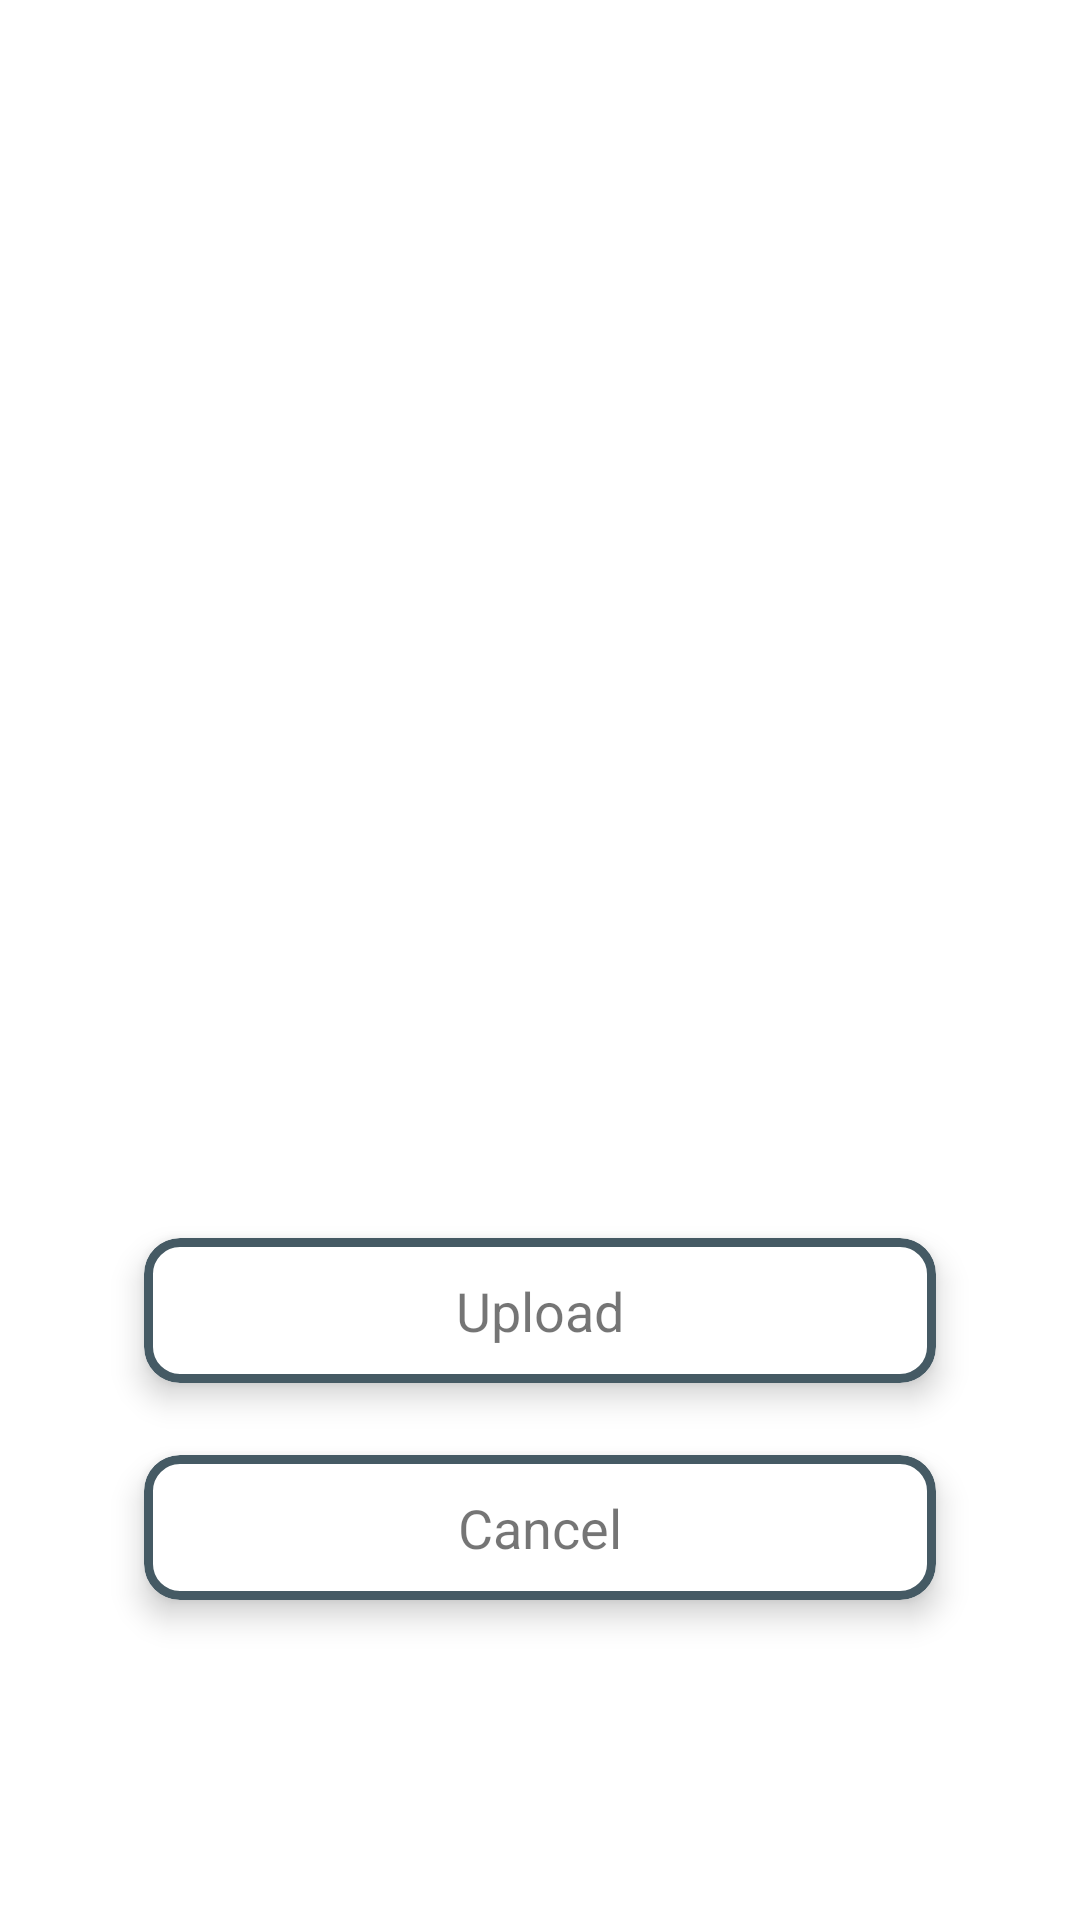

Reconstruct the res/layout file that produces this screen, plus the resources it refers to.
<!-- AndroidManifest.xml: application theme Theme.Service -->
<!-- res/layout/fragment_upload_photo.xml -->
<?xml version="1.0" encoding="utf-8"?>
<layout xmlns:android="http://schemas.android.com/apk/res/android"
    xmlns:app="http://schemas.android.com/apk/res-auto"
    xmlns:tools="http://schemas.android.com/tools">

    <data>

        <variable
            name="listener"
            type="com.noemi.service.workmanager.uploadphoto.UploadClickListener" />
    </data>

    <androidx.constraintlayout.widget.ConstraintLayout
        android:layout_width="match_parent"
        android:layout_height="match_parent">

        <ScrollView
            android:layout_width="match_parent"
            android:layout_height="match_parent"
            android:fillViewport="true"
            android:isScrollContainer="true">

            <androidx.constraintlayout.widget.ConstraintLayout
                android:layout_width="match_parent"
                android:layout_height="wrap_content">

                <ImageView
                    android:id="@+id/selectedPhoto"
                    android:layout_width="@dimen/icon_size_large"
                    android:layout_height="@dimen/icon_size_xlarge"
                    android:layout_marginTop="@dimen/padding_xlarge"
                    android:contentDescription="@null"
                    android:scaleType="centerCrop"
                    app:layout_constraintEnd_toEndOf="parent"
                    app:layout_constraintStart_toStartOf="parent"
                    app:layout_constraintTop_toTopOf="parent"
                    tools:src="@drawable/icon" />

                <com.google.android.material.card.MaterialCardView
                    android:id="@+id/uploadCardView"
                    android:layout_width="0dp"
                    android:layout_height="wrap_content"
                    android:layout_marginHorizontal="@dimen/padding_xxxlarge"
                    android:layout_marginTop="@dimen/padding_xxlarge"
                    android:onClick="@{() -> listener.onUploadClicked()}"
                    app:cardCornerRadius="@dimen/card_radius"
                    app:cardElevation="@dimen/card_elevation"
                    app:layout_constraintBottom_toTopOf="@id/cancelCardView"
                    app:layout_constraintEnd_toEndOf="parent"
                    app:layout_constraintStart_toStartOf="parent"
                    app:layout_constraintTop_toBottomOf="@id/selectedPhoto"
                    app:layout_constraintVertical_chainStyle="packed"
                    app:strokeColor="@color/grey_dark"
                    app:strokeWidth="@dimen/stroke_width">

                    <androidx.appcompat.widget.AppCompatTextView
                        style="@style/BoldLargeTextStyle"
                        android:layout_width="wrap_content"
                        android:layout_height="wrap_content"
                        android:layout_gravity="center"
                        android:padding="@dimen/padding_regular"
                        android:text="@string/label_upload" />
                </com.google.android.material.card.MaterialCardView>

                <com.google.android.material.card.MaterialCardView
                    android:id="@+id/cancelCardView"
                    android:layout_width="0dp"
                    android:layout_height="wrap_content"
                    android:layout_marginHorizontal="@dimen/padding_xxxlarge"
                    android:layout_marginVertical="@dimen/padding_xlarge"
                    android:onClick="@{() -> listener.onCancelClicked()}"
                    app:cardCornerRadius="@dimen/card_radius"
                    app:cardElevation="@dimen/card_elevation"
                    app:layout_constraintBottom_toTopOf="@id/uploadedPhotoCardView"
                    app:layout_constraintEnd_toEndOf="parent"
                    app:layout_constraintStart_toStartOf="parent"
                    app:layout_constraintTop_toBottomOf="@id/uploadCardView"
                    app:strokeColor="@color/grey_dark"
                    app:strokeWidth="@dimen/stroke_width">

                    <androidx.appcompat.widget.AppCompatTextView
                        style="@style/BoldLargeTextStyle"
                        android:layout_width="wrap_content"
                        android:layout_height="wrap_content"
                        android:layout_gravity="center"
                        android:padding="@dimen/padding_regular"
                        android:text="@string/label_cancel" />
                </com.google.android.material.card.MaterialCardView>

                <com.google.android.material.card.MaterialCardView
                    android:id="@+id/uploadedPhotoCardView"
                    android:layout_width="0dp"
                    android:layout_height="wrap_content"
                    android:layout_marginHorizontal="@dimen/padding_xxxlarge"
                    android:layout_marginBottom="@dimen/margin_xxxlarge"
                    android:onClick="@{() -> listener.onUploadedPhotoClicked()}"
                    android:visibility="gone"
                    app:cardCornerRadius="@dimen/card_radius"
                    app:cardElevation="@dimen/card_elevation"
                    app:layout_constraintBottom_toBottomOf="parent"
                    app:layout_constraintEnd_toEndOf="parent"
                    app:layout_constraintStart_toStartOf="parent"
                    app:layout_constraintTop_toBottomOf="@id/cancelCardView"
                    app:strokeColor="@color/grey_dark"
                    app:strokeWidth="@dimen/stroke_width"
                    tools:visibility="visible">

                    <androidx.appcompat.widget.AppCompatTextView
                        style="@style/BoldLargeTextStyle"
                        android:layout_width="wrap_content"
                        android:layout_height="wrap_content"
                        android:layout_gravity="center"
                        android:padding="@dimen/padding_regular"
                        android:text="@string/label_uploaded_photo" />
                </com.google.android.material.card.MaterialCardView>

                <com.google.android.material.progressindicator.CircularProgressIndicator
                    android:id="@+id/progressBar"
                    android:layout_width="wrap_content"
                    android:layout_height="wrap_content"
                    android:indeterminate="true"
                    android:visibility="gone"
                    app:indicatorColor="@color/grey_middle"
                    app:layout_constraintBottom_toBottomOf="parent"
                    app:layout_constraintEnd_toEndOf="parent"
                    app:layout_constraintStart_toStartOf="parent"
                    app:layout_constraintTop_toTopOf="parent"
                    app:trackColor="@color/divider_light"
                    tools:visibility="visible" />

            </androidx.constraintlayout.widget.ConstraintLayout>

        </ScrollView>

    </androidx.constraintlayout.widget.ConstraintLayout>


</layout>
<!-- resources referenced by this layout -->
<resources>
  <color name="divider_light">#BDBDBD</color>
  <color name="grey_dark">#455A64</color>
  <color name="grey_middle">#607D8B</color>
  <dimen name="card_elevation">6dp</dimen>
  <dimen name="card_radius">12dp</dimen>
  <dimen name="icon_size_large">210dp</dimen>
  <dimen name="icon_size_xlarge">270dp</dimen>
  <dimen name="margin_xxxlarge">90dp</dimen>
  <dimen name="padding_regular">12dp</dimen>
  <dimen name="padding_xlarge">24dp</dimen>
  <dimen name="padding_xxlarge">36dp</dimen>
  <dimen name="padding_xxxlarge">48dp</dimen>
  <dimen name="stroke_width">3dp</dimen>
  <!-- drawable icon: webp bitmap (drawable, 21416 bytes) -->
  <string name="label_cancel">Cancel</string>
  <string name="label_upload">Upload</string>
  <string name="label_uploaded_photo">Uploaded photo</string>
  <style name="BoldLargeTextStyle" parent="Widget.AppCompat.TextView">
          <item name="fontFamily">@font/philosopher_bold</item>
          <item name="android:textSize">@dimen/text_size_large</item>
      </style>
  <style name="Theme.Service" parent="Theme.MaterialComponents.DayNight.DarkActionBar">
          <item name="colorPrimary">@color/grey_basic</item>
          <item name="colorPrimaryVariant">@color/grey_dark</item>
          <item name="colorOnPrimary">@color/white</item>
  
          <item name="colorSecondary">@color/grey_shadow</item>
          <item name="colorSecondaryVariant">@color/grey_middle</item>
          <item name="colorOnSecondary">@color/black</item>
  
      </style>
  <dimen name="text_size_large">18sp</dimen>
  <color name="grey_basic">#607D8B</color>
  <color name="white">#FFFFFF</color>
  <color name="grey_shadow">#bfbfbf</color>
  <color name="black">#000000</color>
</resources>
